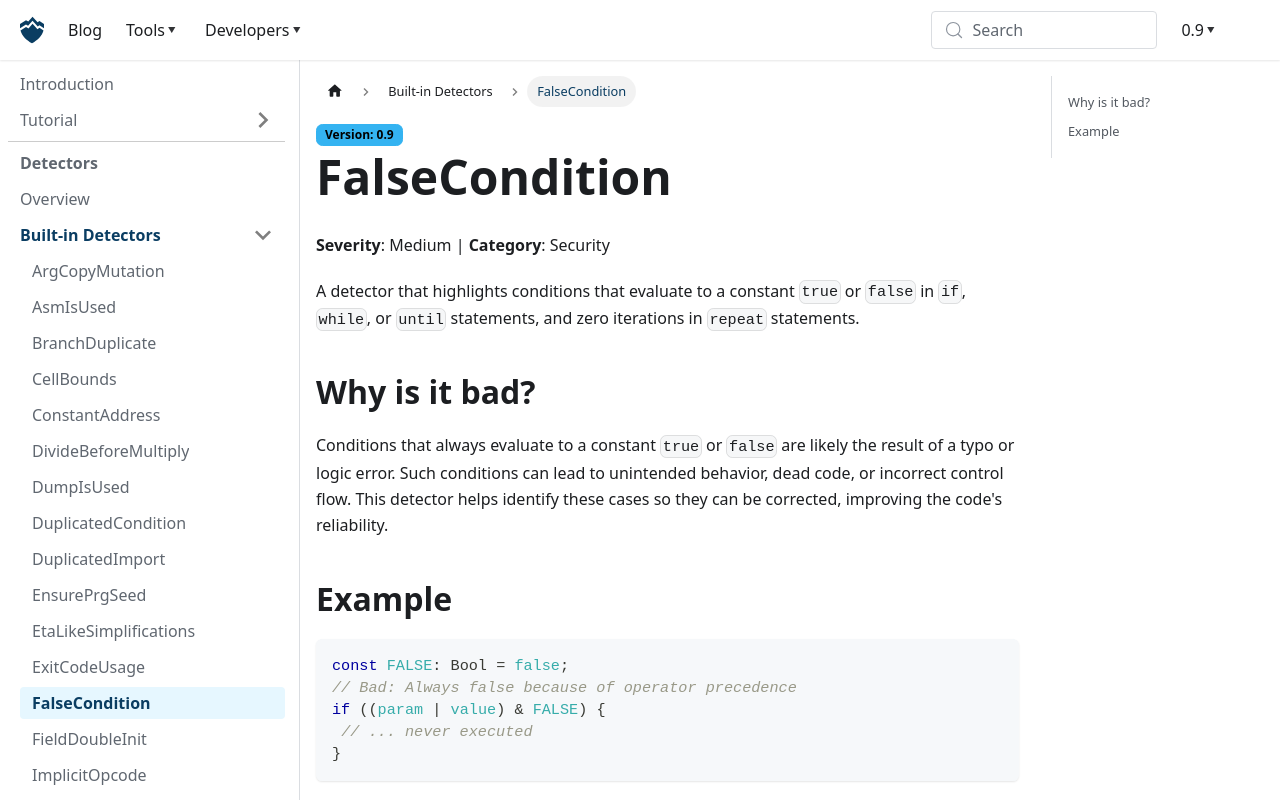

repository: nowarp/nowarp.github.io · page: tools/misti/docs/detectors/FalseCondition/index.html · generator: docusaurus

# FalseCondition
**Severity**: Medium | **Category**: Security

A detector that highlights conditions that evaluate to a constant `true` or `false`
in `if`, `while`, or `until` statements, and zero iterations in `repeat` statements.

## Why is it bad?
Conditions that always evaluate to a constant `true` or `false` are likely the result of a typo
or logic error. Such conditions can lead to unintended behavior, dead code, or incorrect control flow.
This detector helps identify these cases so they can be corrected, improving the code's reliability.

## Example
```tact
const FALSE: Bool = false;
// Bad: Always false because of operator precedence
if ((param | value) & FALSE) {
 // ... never executed
}
```

Use instead:
```tact
const FALSE: Bool = false;
// OK: Fixed after the analyzer highlighted this
if (param) {}
```
